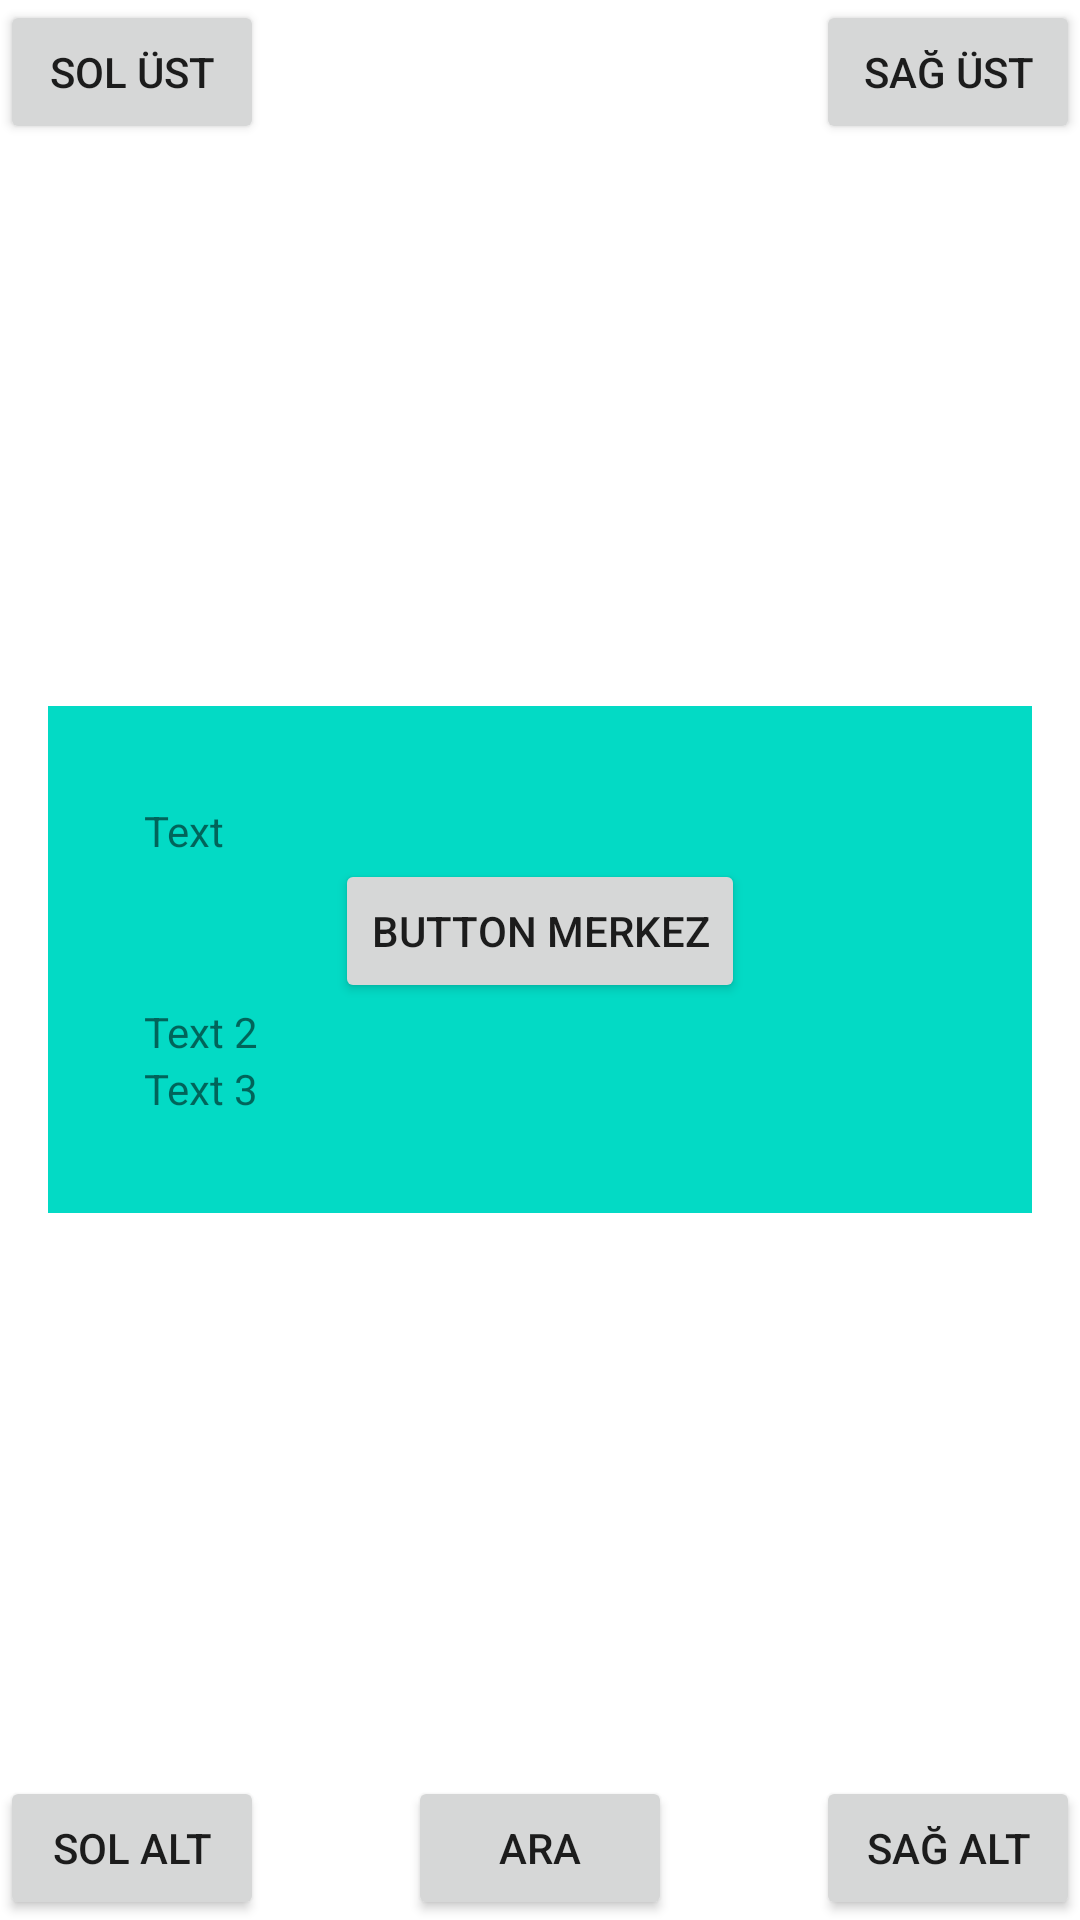

Produce the Android XML layout that renders to this screen, including the resource entries it uses.
<!-- AndroidManifest.xml: application theme Theme.WhatsappClone -->
<!-- res/layout/activity_chat.xml -->
<?xml version="1.0" encoding="utf-8"?>
<RelativeLayout xmlns:android="http://schemas.android.com/apk/res/android"
    xmlns:tools="http://schemas.android.com/tools"
    android:layout_width="match_parent"
    android:layout_height="match_parent">


    <Button
        android:id="@+id/button2"
        android:layout_width="wrap_content"
        android:layout_height="wrap_content"
        android:layout_alignParentLeft="true"
        android:layout_alignParentBottom="true"
        android:text="Sol Alt"
        tools:ignore="RtlHardcoded" />

    <Button
        android:id="@+id/button3"
        android:layout_width="wrap_content"
        android:layout_height="wrap_content"
        android:layout_alignParentRight="true"
        android:layout_alignParentBottom="true"

        android:text="Sağ Alt" />

    <Button
        android:id="@+id/button4"
        android:layout_width="wrap_content"
        android:layout_height="wrap_content"

        android:layout_alignParentRight="true"

        android:text="Sağ Üst" />

    <Button
        android:id="@+id/button5"
        android:layout_width="wrap_content"
        android:layout_height="wrap_content"
        android:text="Sol Üst" />


    <Button
        android:id="@+id/button6"
        android:layout_width="wrap_content"
        android:layout_height="wrap_content"
        android:layout_alignParentBottom="true"
        android:layout_centerHorizontal="true"
        android:layout_centerVertical="true"
        android:text="Ara" />

    <LinearLayout
        android:layout_marginHorizontal="16dp"
        android:padding="32dp"
        android:layout_width="match_parent"
        android:layout_height="wrap_content"
        android:layout_centerInParent="true"
        android:background="@color/teal_200"
        android:orientation="vertical"
        android:weightSum="6">

        <TextView
            android:id="@+id/textView1"
            android:layout_width="wrap_content"
            android:layout_height="wrap_content"
            android:layout_centerVertical="true"
            android:layout_weight="3"
            android:text="Text" />


        <Button
            android:id="@+id/button1"

            android:layout_width="wrap_content"
            android:layout_height="wrap_content"
            android:layout_weight="1"
android:layout_gravity="center
"            android:text="Button Merkez" />

        <TextView
            android:id="@+id/textView2"

            android:layout_width="wrap_content"
            android:layout_height="wrap_content"
            android:layout_centerVertical="true"
            android:layout_weight="1"
            android:text="Text 2" />

        <TextView
            android:id="@+id/textView3"

            android:layout_width="wrap_content"
            android:layout_height="wrap_content"
            android:layout_centerVertical="true"
            android:layout_weight="1"
            android:text="Text 3" />


    </LinearLayout>


</RelativeLayout>
<!-- resources referenced by this layout -->
<resources>
  <color name="teal_200">#FF03DAC5</color>
  <style name="Theme.WhatsappClone" parent="Theme.MaterialComponents.DayNight.DarkActionBar">
          
          <item name="colorPrimary">@color/purple_500</item>
          <item name="colorPrimaryVariant">@color/purple_700</item>
          <item name="colorOnPrimary">@color/white</item>
          
          <item name="colorSecondary">@color/teal_200</item>
          <item name="colorSecondaryVariant">@color/teal_700</item>
          <item name="colorOnSecondary">@color/black</item>
          
          <item name="android:statusBarColor" tools:targetApi="l">@color/teal_700</item>
          
      </style>
  <color name="purple_500">#FF6200EE</color>
  <color name="purple_700">#FF3700B3</color>
  <color name="white">#FFFFFFFF</color>
  <color name="teal_700">#FF018786</color>
  <color name="black">#FF000000</color>
</resources>
